Image classification data set "dataset_split" (hakimlutfi46/DBS-image-classification on GitHub). Class labels (3): boot, sandal, shoe.

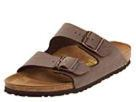
Label: sandal

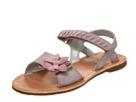
Label: sandal

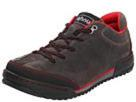
Label: shoe

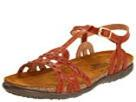
Label: sandal

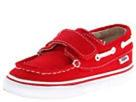
Label: shoe

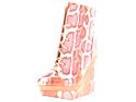
Label: boot
